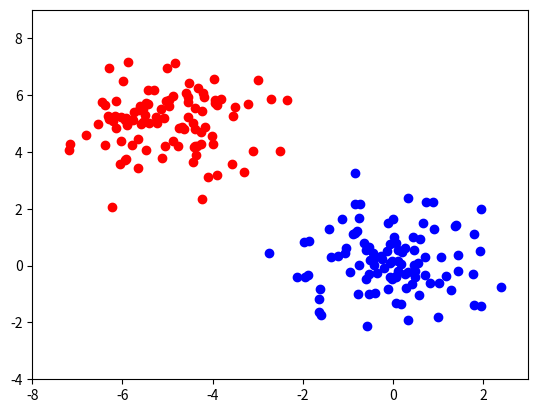

Here is the Python script that generated this plot: (Note: this script raises an exception after producing the figure.)
import numpy as np
import math
import matplotlib.pyplot as plt

class Gaussian:
    def __init__(self,mean=np.array([0, 0]),covariance=[[1, 0], [0, 1]]):
        self.mean=mean.reshape(2,1)
        self.covariance=covariance
        self.dimension=mean.shape[0]
    
    def calculateProbability(self,x):
        """
            Args:
                x (np.array) of size 2: input to calculate prob. for
            Returns:
                probabilty (float): calculated probability
        """
        x.reshape(2,1)
        sigma_inverse=np.linalg.inv(self.covariance)
        sigma_determinant=np.linalg.det(self.covariance)
        divisor=1/(math.pow(2*math.pi,self.dimension/2)*math.pow(sigma_determinant,0.5))
        varX=np.array(x-self.mean)
        expo=math.exp((-0.5)*(varX.T.dot(sigma_inverse).dot(varX)))
        return divisor*expo
    
    def plotGaussian(self,x1limit,x2limit,color='black'):
        """
            Args:
                x1limit (list) of size 2: vertical axis limits
                x2limit (list) of size 2: horizontal axis limits
                color (string): color for plotting
            Returns:
                an instance of self
        """
        amountData=100
        x1 = np.linspace(x1limit[0], x1limit[1], amountData)
        x2 = np.linspace(x2limit[0], x2limit[1], amountData)
        
        n=[]
        X, Y = np.meshgrid(x1, x2)
        for i in range(0,amountData):
            for j in range(0,amountData):
                inX=np.array([X[i][j],Y[i][j]]).reshape(2,1)
                n.append(self.calculateProbability(inX))
                
        outx=np.matrix(n).reshape(amountData,amountData)
        plt.contour(X, Y, outx, colors=color)
        plt.xlim(x1limit)
        plt.ylim(x2limit)
        return self

class GaussianGenerativeModel:
    def __init__(self):
        self.priorC1=0
        self.priorC2=0
        self.learned=False
        self.shared_cov=np.NaN
        self.mean1=np.NaN
        self.mean2=np.NaN
        self._weightVector=np.NaN
        self._w0=0
        self.gaussian1=Gaussian()
        self.gaussian2=Gaussian()
        
    def fit(self,data1,data2):
        """
            Args:
                data1 (np.matrix) of shape [amount1,2]
                data2 (np.matrix) of shape [amount2,2]
            Returns:
                an instance of self
        """
        amount1=data1.shape[0]
        amount2=data2.shape[0]
        self.priorC1=float(amount1)/(amount1+amount2)
        self.priorC2=1-self.priorC1
        
        self.mean1=np.mean(data1,axis=0)
        self.mean2=np.mean(data2,axis=0)
        
        var1=data1-self.mean1
        var1_t=var1.T
        cov1=var1_t.dot(var1)/amount1
                       
        var2=data2-self.mean2
        var2_t=var2.T
        cov2=var2_t.dot(var2)/amount2
        
        self.shared_cov=(amount1*cov1+amount2*cov2)/(amount1+amount2)
        self.gaussian1=Gaussian(self.mean1,self.shared_cov)
        self.gaussian2=Gaussian(self.mean2,self.shared_cov)
        shared_cov_inv=np.linalg.inv(self.shared_cov)
        self.weightVector=shared_cov_inv.dot((self.mean1-self.mean2).T)
        w0part1=(-0.5)*(self.mean1.dot(shared_cov_inv).dot(self.mean1.T))
        w0part2=(-0.5)*(self.mean2.dot(shared_cov_inv).dot(self.mean2.T))
        w0part3=np.log(self.priorC1/self.priorC2)
        self.w0=w0part1-w0part2+w0part3
        self.learned=True
        return self
    
    def plotGaussians(self,x1limit,x2limit):
        """
            Args:
                x1limit (list) of size 2: vertical axis limits
                x2limit (list) of size 2: horizontal axis limits
            Returns:
                an instance of self
        """
        self.gaussian1.plotGaussian(x1limit,x2limit,color='blue')
        self.gaussian2.plotGaussian(x1limit,x2limit,color='red')
        return self
        
    def plotPredictionLine(self):
        """
            Args:
                none
            Returns:
                an instance of self
        """
        x2=np.arange(-10,10,0.1)
        x1=(-self.w0[0]-self.weightVector[1]*x2)/self.weightVector[0]
        x1=x1.reshape(x2.shape[0],1)
        plt.plot(x1,x2)
        return self
    
    def predictClass(self,x):
        """
            Args:
                x (np.array) of size 2, will be reshaped to 2,1
            Returns:
                1: for class 1
                2: for class 2
        """
        x.reshape(2,1)
        probC1=sigmoid(self.weightVector.T.dot(x)+self.w0)
        if probC1>0.5:
            return 1
        else:
            return 2
        
"""Logistic Sigmoid Function"""
def sigmoid(x):
  return 1 / (1 + math.exp(-x))    
        
"""Plots a 2d scatter plot for matrix"""
def scatterPlot2DMatrix(data,x1limit,x2limit,pointsColor): 
    for i in range (0,data.shape[0]):
        plt.scatter(data[i,0],data[i,1],color=pointsColor)
    plt.xlim(x1limit)
    plt.ylim(x2limit)
    
"""Generates Gaussian Data for the given amount of data"""
def generateGaussianData(mean,covariance,amountData=100):
    return np.matrix([np.random.multivariate_normal(mean, covariance) for i in range (0,amountData)])

"""Generate Data"""
mean_blue = np.array([0, 0])
cov_blue = [[1, 0], [0, 1]]
mean_red = np.array([-5, 5])
cov_red = [[1, 0], [0, 1]]
data_blue=generateGaussianData(mean_blue,cov_blue)
data_red=generateGaussianData(mean_red,cov_red)

"""Plot generated Data"""
x1limit=[-8,3]
x2limit=[-4,9]
scatterPlot2DMatrix(data_red,x1limit,x2limit,'red')
scatterPlot2DMatrix(data_blue,x1limit,x2limit,'blue')
data1=data_blue
data2=data_red

"""Fit Model and Plot"""
gaussianGenerativeModel=GaussianGenerativeModel()
gaussianGenerativeModel.fit(data_blue,data_red)
gaussianGenerativeModel.plotGaussians(x1limit,x2limit)
gaussianGenerativeModel.plotPredictionLine()
prediction = gaussianGenerativeModel.predictClass(np.array([0.5,0.5]))